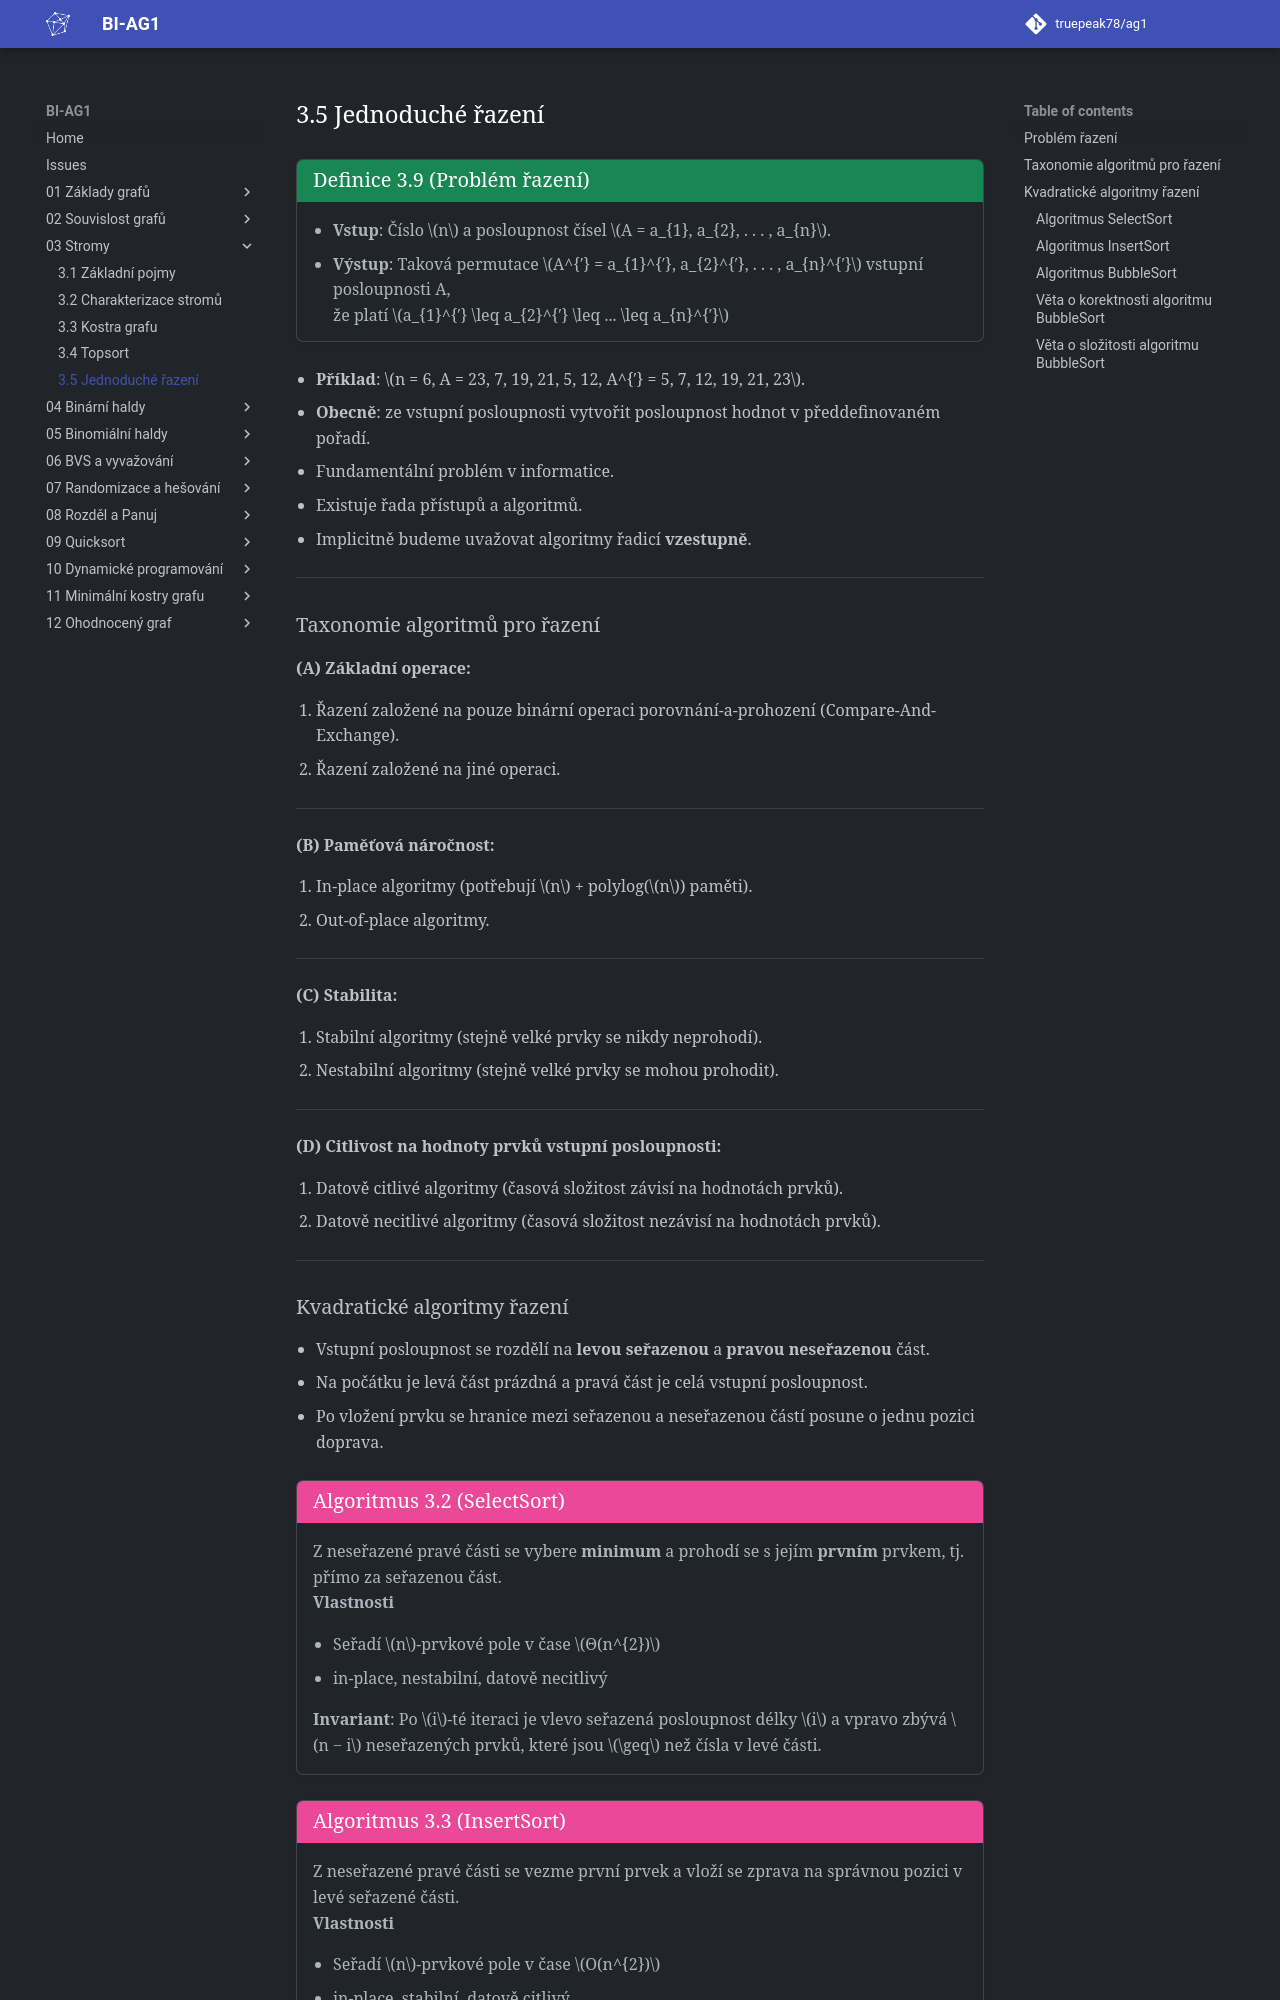

repository: truepeak78/ag1 · page: 03_Stromy/3.5_Jednoduché_řazení/index.html · generator: mkdocs

<a id="def-3.9"></a>
!!! Definition "[Definice 3.9 (Problém řazení)](#def-3.9)"

    ### Problém řazení {#def-3.9}

    - **Vstup**: Číslo $n$ a posloupnost čísel $A = a_{1}, a_{2}, . . . , a_{n}$.
    - **Výstup**: Taková permutace $A^{′} = a_{1}^{′}, a_{2}^{′}, . . . , a_{n}^{′}$ vstupní posloupnosti A, <br>
    že platí $a_{1}^{′} \leq a_{2}^{′} \leq ... \leq a_{n}^{′}$

- **Příklad**: $n = 6, A = 23, 7, 19, 21, 5, 12, A^{′} = 5, 7, 12, 19, 21, 23$.
- **Obecně**: ze vstupní posloupnosti vytvořit posloupnost hodnot v předdefinovaném pořadí.
- Fundamentální problém v informatice.
- Existuje řada přístupů a algoritmů.
- Implicitně budeme uvažovat algoritmy řadicí **vzestupně**.

---

### Taxonomie algoritmů pro řazení

**(A) Základní operace:**

1. Řazení založené na pouze binární operaci porovnání-a-prohození (Compare-And-Exchange).
2. Řazení založené na jiné operaci.

---

**(B) Paměťová náročnost:**

1. In-place algoritmy (potřebují $n$ + polylog($n$) paměti).
2. Out-of-place algoritmy.

---

**(C) Stabilita:**

1. Stabilní algoritmy (stejně velké prvky se nikdy neprohodí).
2. Nestabilní algoritmy (stejně velké prvky se mohou prohodit).

---

**(D) Citlivost na hodnoty prvků vstupní posloupnosti:**

1. Datově citlivé algoritmy (časová složitost závisí na hodnotách prvků).
2. Datově necitlivé algoritmy (časová složitost nezávisí na hodnotách prvků).

---
